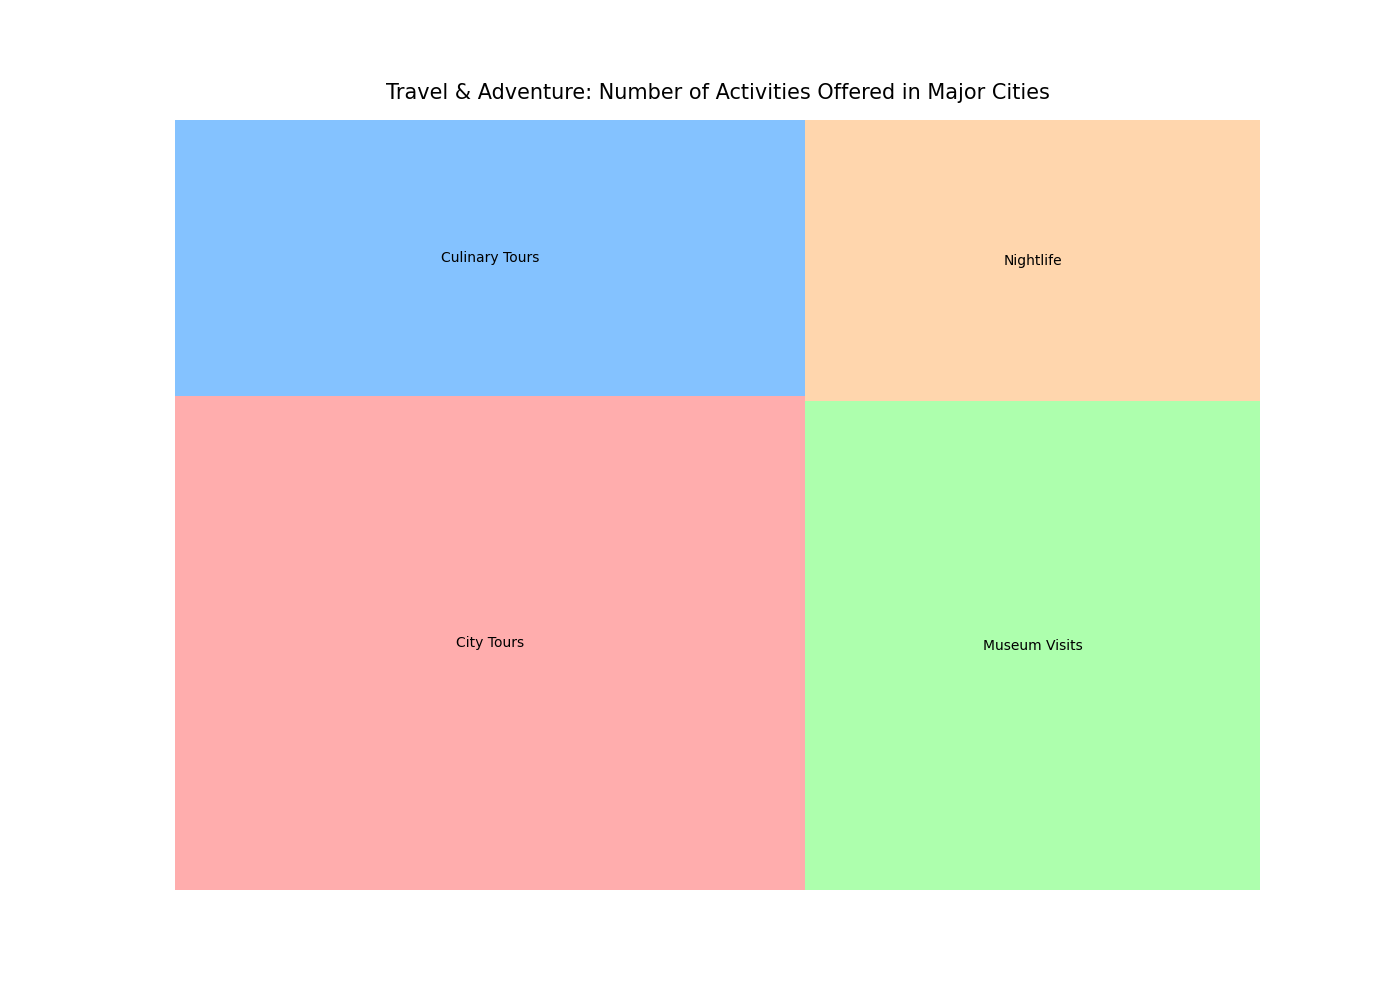

The table this chart was drawn from, first rows:
City, Activity, Number of Activities
Paris, City Tours, 150
Paris, Museum Visits, 120
Paris, Culinary Tours, 90
Paris, Nightlife, 60
New York, City Tours, 180
New York, Museum Visits, 130
New York, Culinary Tours, 110
New York, Nightlife, 70
Rome, City Tours, 160
Rome, Museum Visits, 100
Rome, Culinary Tours, 80
Rome, Nightlife, 50
Tokyo, City Tours, 200
Tokyo, Museum Visits, 140
Tokyo, Culinary Tours, 100
Tokyo, Nightlife, 80
Sydney, City Tours, 130
Sydney, Museum Visits, 90
Sydney, Culinary Tours, 70
Sydney, Nightlife, 60
London, City Tours, 170
London, Museum Visits, 110
London, Culinary Tours, 90
London, Nightlife, 75
Dubai, City Tours, 140
Dubai, Museum Visits, 120
Dubai, Culinary Tours, 85
Dubai, Nightlife, 65
Barcelona, City Tours, 160
Barcelona, Museum Visits, 110
Barcelona, Culinary Tours, 95
Barcelona, Nightlife, 70
